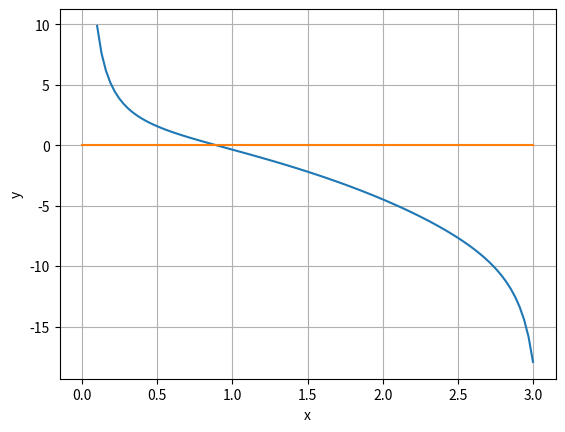

This chart was generated by the following Python code:
import matplotlib.pyplot as plt
import math
import numpy as np
import math


def f(x):
    return 1/math.tan(1.01*x) - x**2


def derivative_f(x, a, b):
    h = (b-a)/100
    return (f(x + h) - f(x)) / h


def second_derivative_f(a, b):
    h = (b-a)/100
    return f(a + 2 * h) - 2 * f(a + h) + 2 * f(a)


a = 0.1
b = 3

epsilon = 1e-7
roots = 0

x = f(a)
y = second_derivative_f(a, b)

x0 = a
x1 = b
c = b

if x * y < 0:
    x0 = b
    x1 = a
    c = a

x2 = (x0 * f(c) - c * f(x0))/(f(c) - f(x0))
x3 = x1 - f(x1)/derivative_f(x1, a, b)

while abs(x3 - x2) > 2 * epsilon:
    x0 = x2
    x2 = (x0 * f(c) - c * f(x0))/(f(c) - f(x0))
    x1 = x3
    x3 = x1 - f(x1) / derivative_f(x1, a, b)

x = (x2 + x3)/2


plt.plot(np.linspace(a, b, 100), [f(i) for i in np.linspace(a, b, 100)],
         [i for i in range(4)], [0 for i in range(4)])

plt.grid()
plt.xlabel("x")
plt.ylabel("y")
plt.show()
print("Roots on the interval: ", x)


